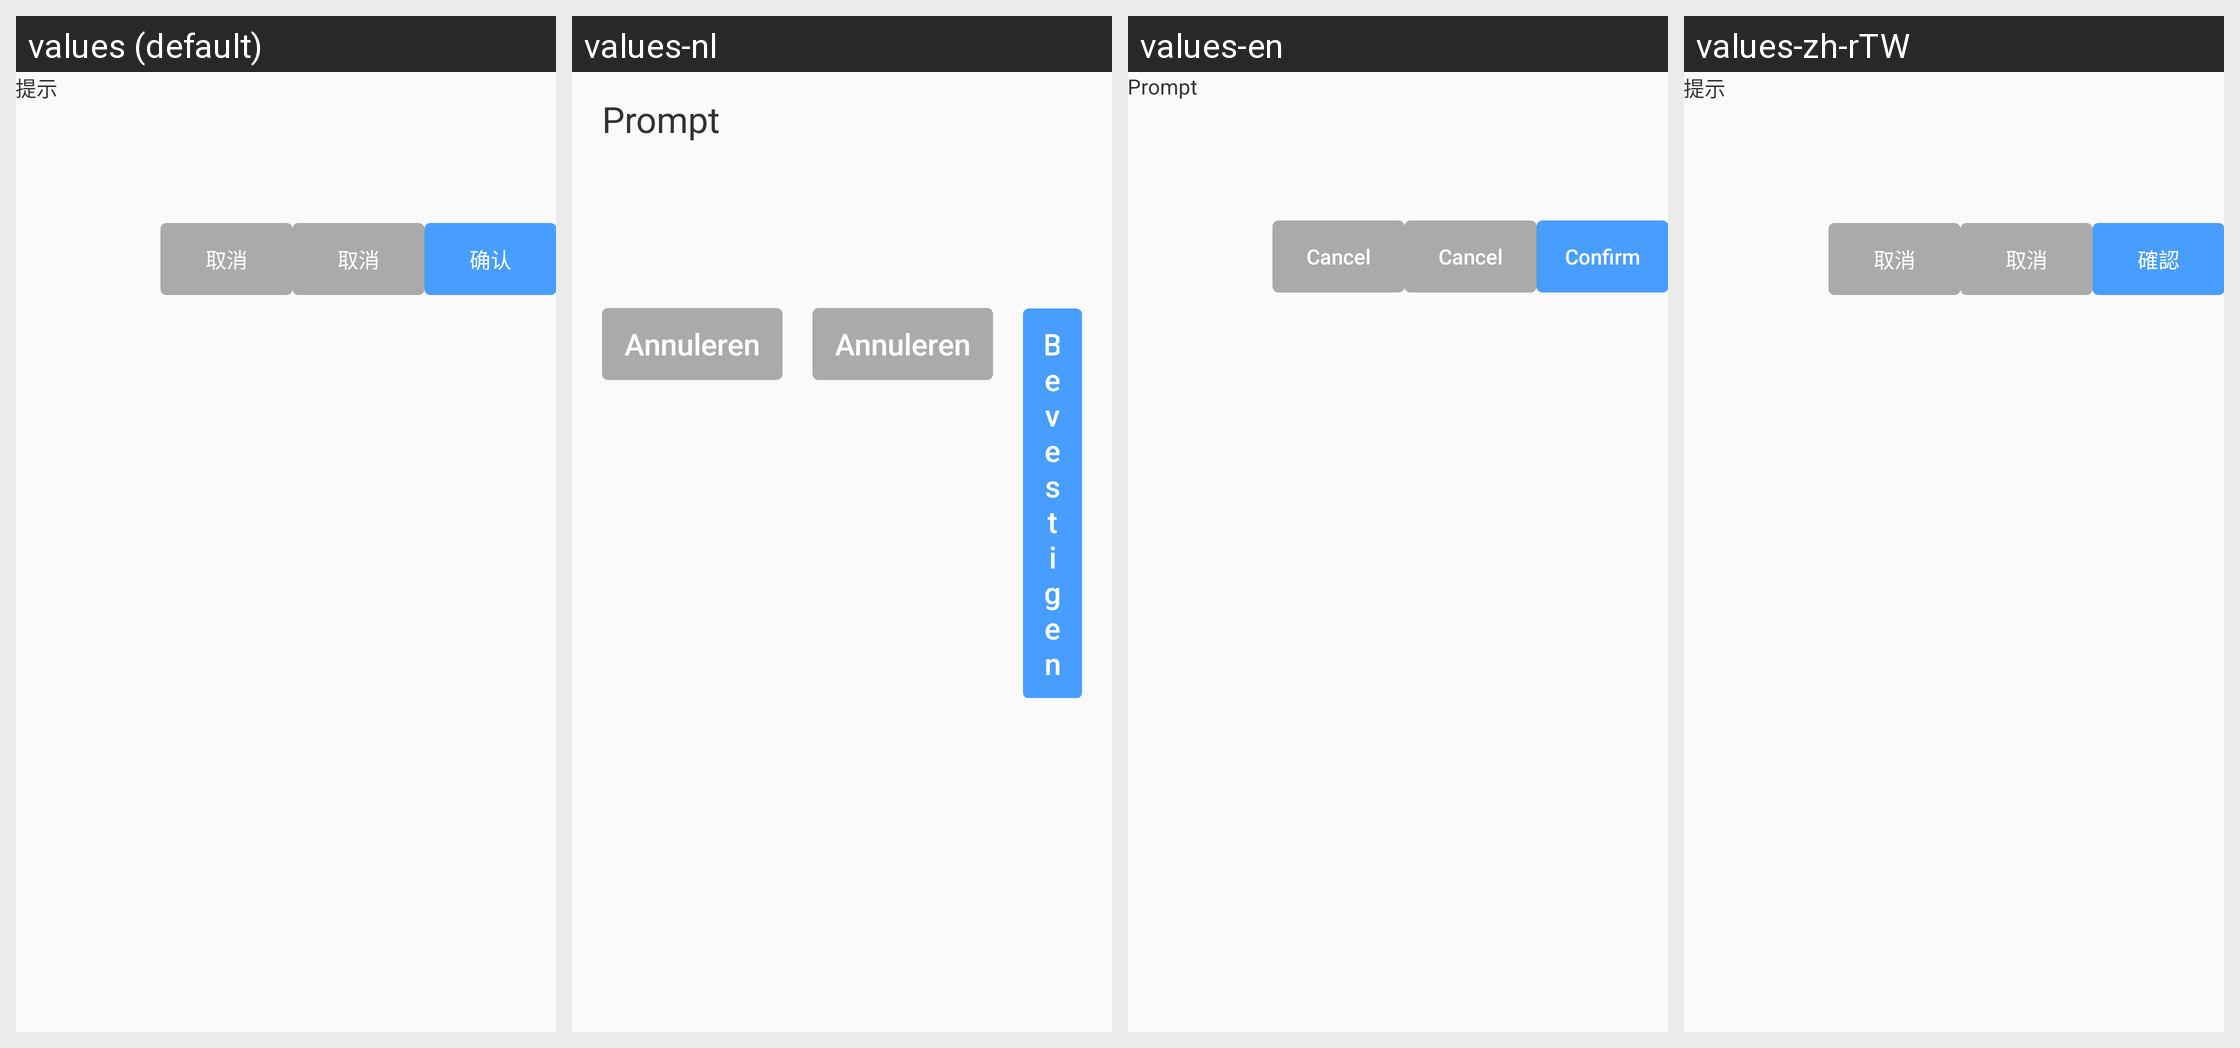

The Android screen above is rendered under several locales of the same app. Produce the string resources it draws, with the default and per-locale values.
Android screen res/layout/layout_easy_dialog.xml rendered under 4 locales, left to right: values (default), values-nl, values-en, values-zh-rTW. Device: Nexus 5 (rendered at 1080×1920; each locale shown at half size, 540×960, under a caption strip naming it); theme Theme.AGV.
Other locales in the repository, not shown: values-ar, values-de, values-es, values-fr, values-hu, values-ja, values-ko, values-th, values-vi, values-zh-rHK.
Strings drawn on this screen, with the default value and each locale's value (text and hints the layout hard-codes, and strings that could not be matched under every locale, appear in the picture but are not listed):

text_title_prompt
  values: 提示
  values-nl: Prompt
  values-en: Prompt
  values-zh-rTW: 提示

text_cancel
  values: 取消
  values-nl: Annuleren
  values-en: Cancel
  values-zh-rTW: 取消

text_confirm
  values: 确认
  values-nl: Bevestigen
  values-en: Confirm
  values-zh-rTW: 確認
